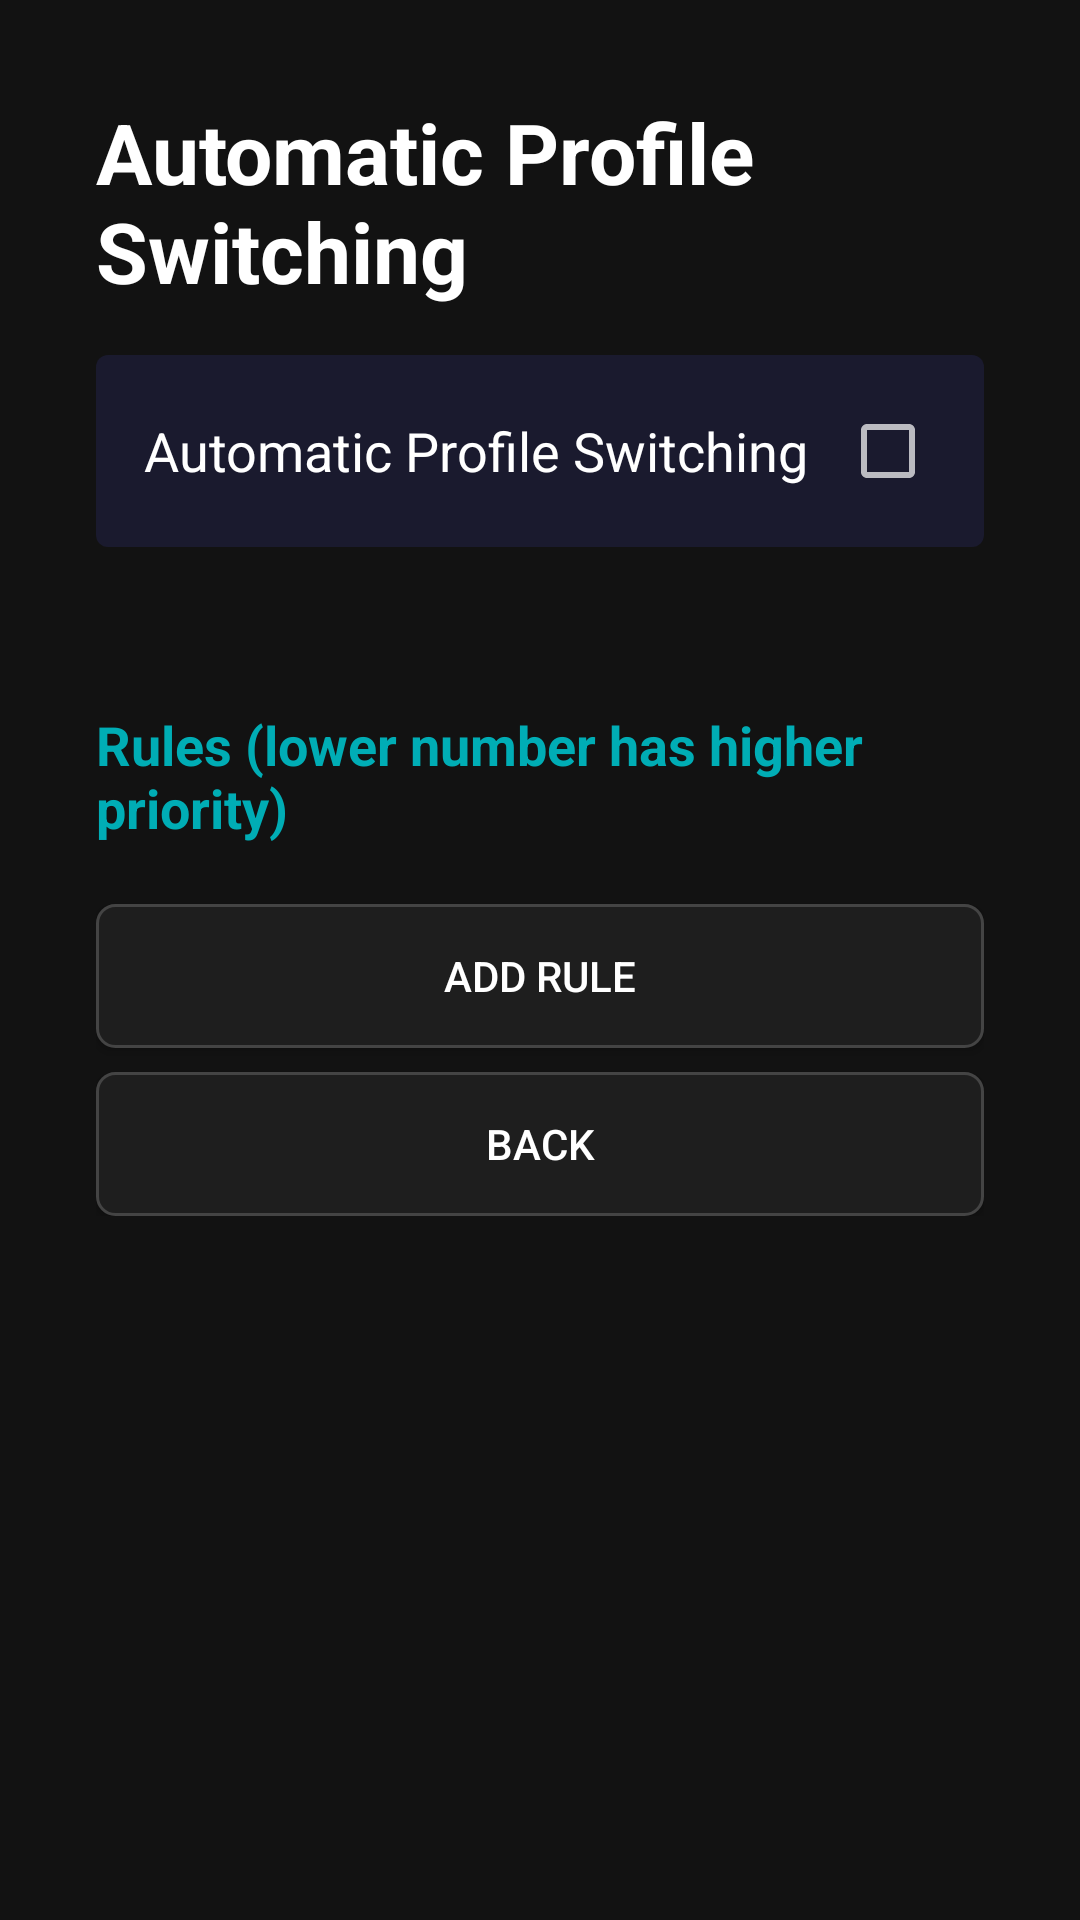

Layout XML and referenced resources for this Android screen:
<!-- AndroidManifest.xml: activity theme Theme.TunnelGuard -->
<!-- res/layout/activity_profile_automation.xml -->
<?xml version="1.0" encoding="utf-8"?>
<ScrollView xmlns:android="http://schemas.android.com/apk/res/android" android:layout_width="match_parent" android:layout_height="match_parent" android:background="@color/background_dark" android:padding="32dp">
    <LinearLayout android:layout_width="match_parent" android:layout_height="wrap_content" android:orientation="vertical">
        <TextView android:layout_width="wrap_content" android:layout_height="wrap_content" android:text="Automatic Profile Switching" android:textColor="@color/text_primary" android:textSize="28sp" android:textStyle="bold" android:layout_marginBottom="16dp"/>
        <LinearLayout android:id="@+id/automation_toggle_row" android:layout_width="match_parent" android:layout_height="wrap_content" android:background="@drawable/tv_item_selector" android:clickable="true" android:focusable="true" android:gravity="center_vertical" android:padding="16dp" android:contentDescription="Automatic Profile Switching toggle">
            <TextView android:layout_width="0dp" android:layout_height="wrap_content" android:layout_weight="1" android:text="Automatic Profile Switching" android:textColor="@color/text_primary" android:textSize="18sp"/>
            <CheckBox android:id="@+id/automation_toggle" android:layout_width="wrap_content" android:layout_height="wrap_content" android:clickable="false" android:focusable="false"/>
        </LinearLayout>
        <TextView android:id="@+id/automation_status" android:layout_width="match_parent" android:layout_height="wrap_content" android:textColor="@color/text_secondary" android:textSize="16sp" android:padding="16dp"/>
        <TextView android:layout_width="wrap_content" android:layout_height="wrap_content" android:text="Rules (lower number has higher priority)" android:textColor="@color/focus_highlight" android:textSize="18sp" android:textStyle="bold" android:layout_marginBottom="8dp"/>
        <LinearLayout android:id="@+id/automation_rules" android:layout_width="match_parent" android:layout_height="wrap_content" android:orientation="vertical"/>
        <Button android:id="@+id/automation_add" android:layout_width="match_parent" android:layout_height="wrap_content" android:background="@drawable/tv_button_selector" android:text="Add Rule" android:textColor="@color/text_primary" android:focusable="true" android:layout_marginTop="12dp"/>
        <Button android:id="@+id/automation_back" android:layout_width="match_parent" android:layout_height="wrap_content" android:background="@drawable/tv_button_selector" android:text="Back" android:textColor="@color/text_primary" android:focusable="true" android:layout_marginTop="8dp"/>
    </LinearLayout>
</ScrollView>
<!-- resources referenced by this layout -->
<resources>
  <color name="background_dark">#121212</color>
  <color name="focus_highlight">#00ADB5</color>
  <color name="text_primary">#FFFFFF</color>
  <color name="text_secondary">#8E8E8E</color>
  <!-- drawable tv_button_selector (drawable) -->
  <?xml version="1.0" encoding="utf-8"?>
  <selector xmlns:android="http://schemas.android.com/apk/res/android">
      
      <item android:state_pressed="true">
          <shape android:shape="rectangle">
              <solid android:color="@color/colorAccent" />
              <corners android:radius="6dp" />
          </shape>
      </item>
  
      
      <item android:state_focused="true">
          <shape android:shape="rectangle">
              <solid android:color="@color/focus_highlight" />
              <corners android:radius="6dp" />
              <stroke android:width="2dp" android:color="#FFFFFF" />
          </shape>
      </item>
  
      
      <item>
          <shape android:shape="rectangle">
              <solid android:color="@color/surface_dark" />
              <corners android:radius="6dp" />
              <stroke android:width="1dp" android:color="#444444" />
          </shape>
      </item>
  </selector>
  <!-- drawable tv_item_selector (drawable) -->
  <?xml version="1.0" encoding="utf-8"?>
  <selector xmlns:android="http://schemas.android.com/apk/res/android">
      <item android:state_focused="true">
          <shape android:shape="rectangle">
              <solid android:color="#2A2A3E" />
              <stroke android:width="2dp" android:color="@color/focus_highlight" />
              <corners android:radius="4dp" />
          </shape>
      </item>
      <item>
          <shape android:shape="rectangle">
              <solid android:color="#1A1A2E" />
              <corners android:radius="4dp" />
          </shape>
      </item>
  </selector>
  <style name="Theme.TunnelGuard" parent="Theme.AppCompat.NoActionBar">
          
          <item name="colorPrimary">@color/colorPrimary</item>
          <item name="colorPrimaryDark">@color/colorPrimaryDark</item>
          <item name="colorAccent">@color/colorAccent</item>
          <item name="android:windowBackground">@color/background_dark</item>
      </style>
  <color name="colorAccent">#E94560</color>
  <color name="surface_dark">#1E1E1E</color>
  <color name="colorPrimary">#1A1A2E</color>
  <color name="colorPrimaryDark">#16213E</color>
</resources>
